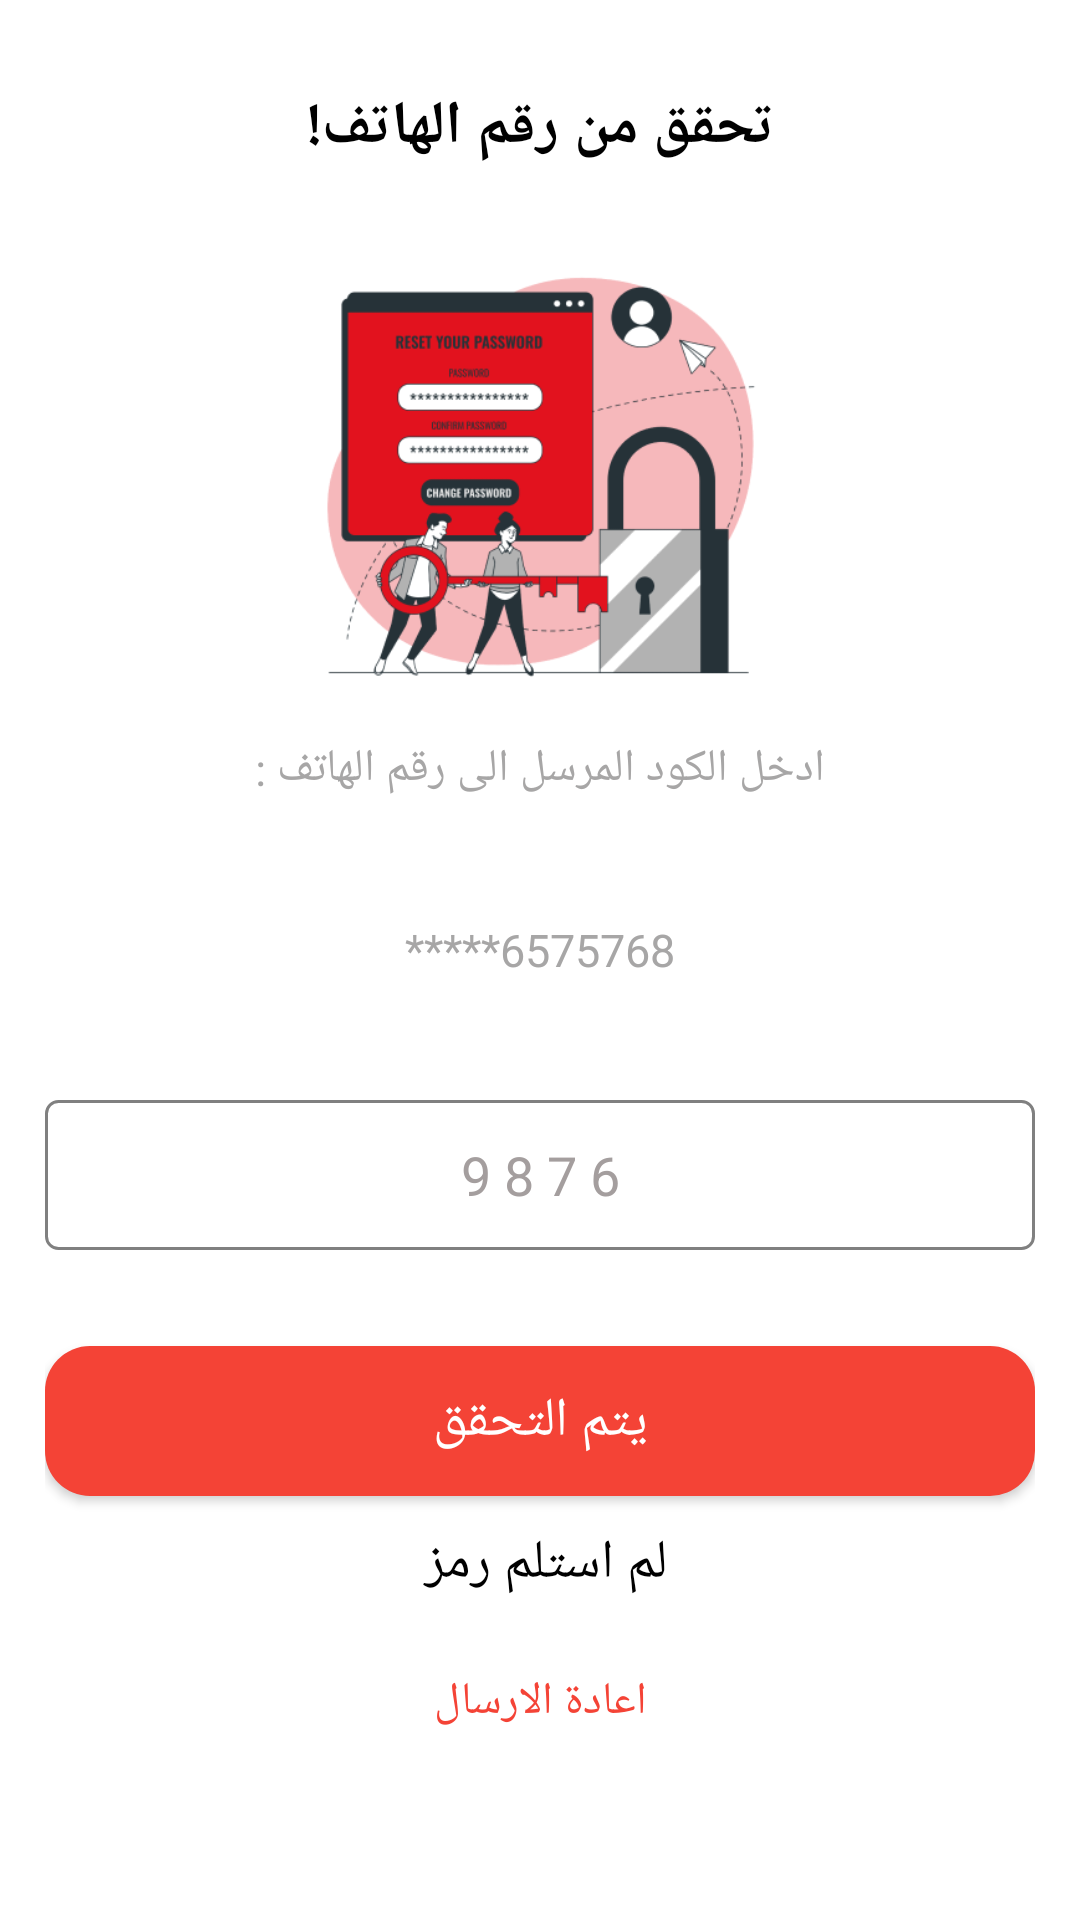

Layout XML and referenced resources for this Android screen:
<!-- AndroidManifest.xml: application theme Theme.AppCompat -->
<!-- res/layout/activity_verify_phone_number.xml -->
<LinearLayout xmlns:android="http://schemas.android.com/apk/res/android"
    xmlns:app="http://schemas.android.com/apk/res-auto"
    xmlns:tools="http://schemas.android.com/tools"
    android:id="@+id/verifyNumber"
    android:layout_width="match_parent"
    android:layout_height="match_parent"
    android:gravity="center"
    android:layoutDirection="rtl"
    android:orientation="vertical"
    android:padding="15dp"
    android:background="@color/white">

    <TextView
        android:layout_width="wrap_content"
        android:layout_height="wrap_content"
        android:layout_marginTop="10dp"
        android:layout_marginBottom="30dp"
        android:text="@string/confirm_phone"
        android:textColor="@color/black"
        android:textSize="20sp"
        android:textStyle="bold" />

    <ImageView
        android:layout_width="150dp"
        android:layout_height="150dp"
        android:contentDescription="@string/todo"
        android:src="@drawable/verify_phone" />

    <TextView
        android:layout_width="wrap_content"
        android:layout_height="wrap_content"
        android:layout_marginTop="10dp"
        android:layout_marginBottom="30dp"
        android:text="@string/phone_enter"
        android:textAlignment="center"
        android:textColor="#A7A6A6"
        android:textSize="15sp" />

    <TextView
        android:layout_width="wrap_content"
        android:layout_height="wrap_content"
        android:layout_marginTop="10dp"
        android:layout_marginBottom="30dp"
        android:text="@string/phone_number_text"
        android:textAlignment="center"
        android:textColor="#A7A6A6"
        android:textSize="15sp" />

    <EditText
        android:id="@+id/verify"
        android:layout_width="match_parent"
        android:layout_height="50dp"
        android:layout_gravity="center"
        android:layout_marginTop="10dp"
        android:autofillHints=""
        android:background="@drawable/border"
        android:gravity="center"
        android:hint=" 6 7 8 9 "
        android:textColor="#000"
        android:inputType="number"
        android:padding="10dp"
        android:textColorHint="#A49E9E"
        tools:ignore="TextFields" />

    <Button
        android:id="@+id/next"
        android:layout_width="match_parent"
        android:layout_height="50dp"
        android:layout_marginTop="32dp"
        android:background="@drawable/button_shape"
        android:text="@string/verify_now"
        android:textColor="#ffffff"
        android:textSize="18sp" />

    <TextView
        android:layout_width="wrap_content"
        android:layout_height="wrap_content"
        android:layout_marginTop="10dp"
        android:text="لم استلم رمز "
        android:textAlignment="center"
        android:textColor="#000000"
        android:textSize="18sp" />

    <Button
        android:layout_width="wrap_content"
        android:layout_height="wrap_content"
        android:layout_marginTop="10dp"
        android:layout_marginBottom="30dp"
        android:background="#00556666"
        android:text="@string/recent"
        android:textAlignment="center"
        android:textColor="#F44336"
        android:textSize="15sp" />
</LinearLayout>
<!-- resources referenced by this layout -->
<resources>
  <!-- drawable border (drawable) -->
  <?xml version="1.0" encoding="utf-8"?>
  <shape xmlns:android="http://schemas.android.com/apk/res/android"
      android:shape="rectangle">
      <stroke
          android:width="1dp"  android:color="#808080" /> <corners android:radius="4dp" /> </shape>
  <!-- drawable button_shape (drawable) -->
  <?xml version="1.0" encoding="utf-8"?>
  <shape xmlns:android="http://schemas.android.com/apk/res/android"
      android:shape="rectangle">
      <solid android:color="#F44336" />
      <corners android:radius="15dp" />
  </shape>
  <!-- drawable verify_phone: png bitmap (drawable, 36856 bytes) -->
  <string name="confirm_phone">تحقق من رقم الهاتف!</string>
  <string name="phone_enter">ادخل الكود المرسل الى رقم الهاتف :</string>
  <string name="phone_number_text">6575768*****</string>
  <string name="recent">اعادة الارسال</string>
  <string name="todo">TODO</string>
  <string name="verify_now">يتم التحقق</string>
  <!-- not gathered from this repository: default colours our renderer supplied (Android Studio template values) -->
  <color name="black">#FF000000</color>
  <color name="white">#FFFFFFFF</color>
</resources>
